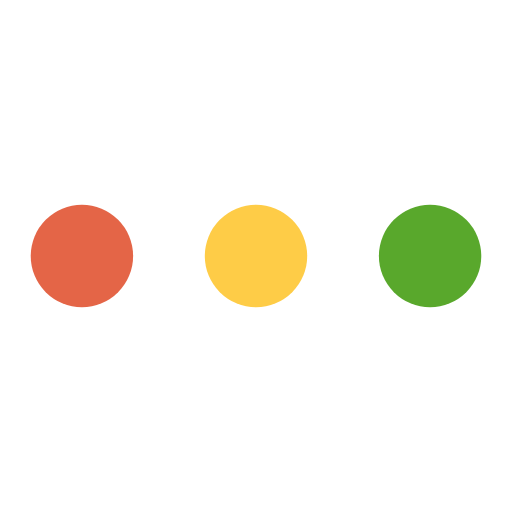
t = 0.00 s
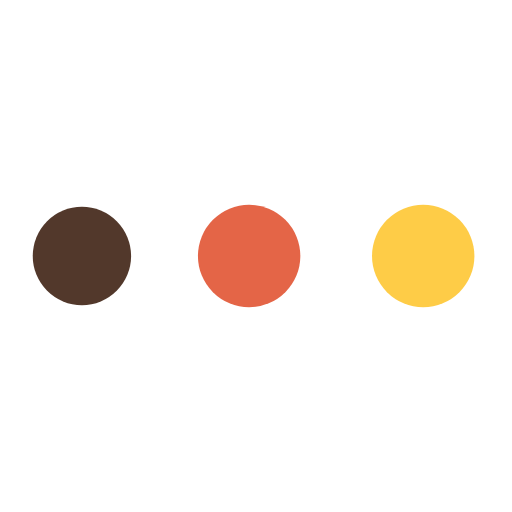
t = 0.19 s
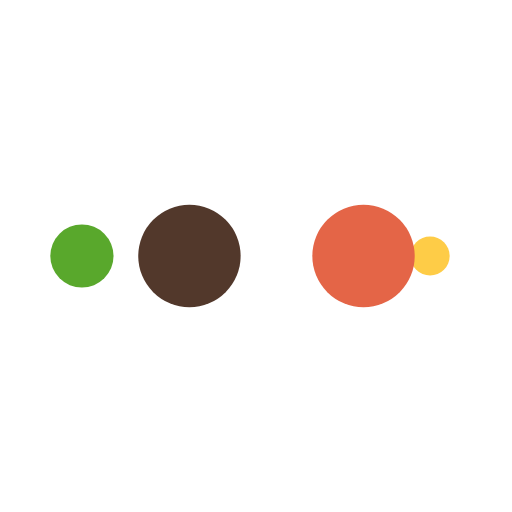
t = 0.31 s
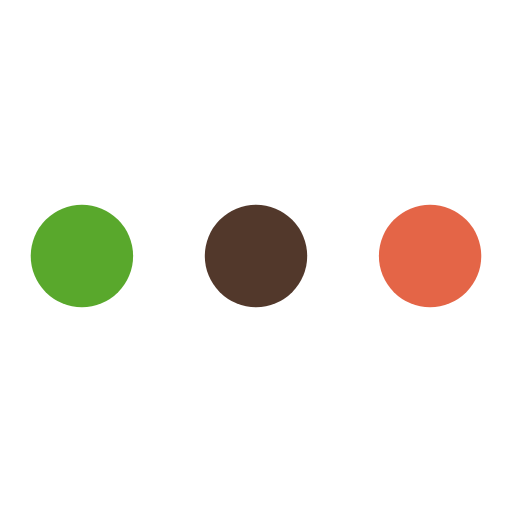
t = 0.50 s
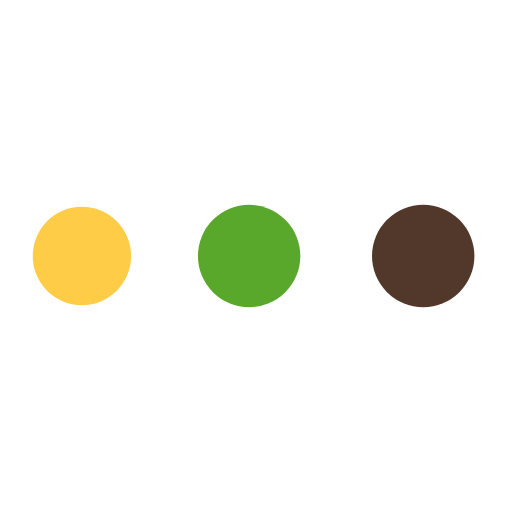
t = 0.69 s
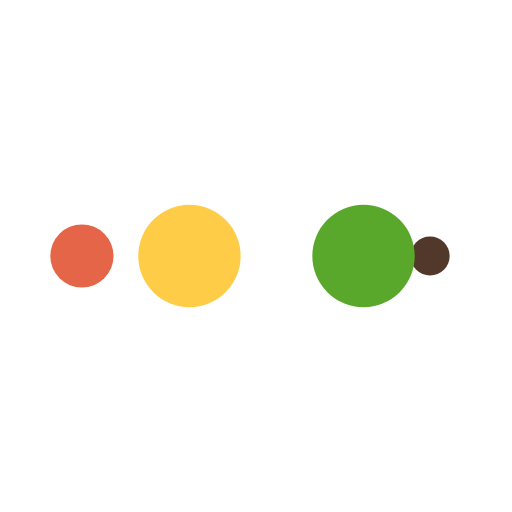
t = 0.81 s

The animated SVG that drew these frames (rendered in a browser with its animation timeline set to each time). Animation: 10 SMIL elements (animate=10); one cycle of 1.00 s, repeats indefinitely.

<svg width="200px"  height="200px"  xmlns="http://www.w3.org/2000/svg" viewBox="0 0 100 100" preserveAspectRatio="xMidYMid" class="lds-ellipsis" style="background: none;">
    <!--circle(cx="16",cy="50",r="10")-->
    <circle cx="84" cy="50" r="0" fill="#59a82c">
      <animate attributeName="r" values="10;0;0;0;0" keyTimes="0;0.25;0.5;0.75;1" keySplines="0 0.5 0.5 1;0 0.5 0.5 1;0 0.5 0.5 1;0 0.5 0.5 1" calcMode="spline" dur="1s" repeatCount="indefinite" begin="0s"></animate>
      <animate attributeName="cx" values="84;84;84;84;84" keyTimes="0;0.25;0.5;0.75;1" keySplines="0 0.5 0.5 1;0 0.5 0.5 1;0 0.5 0.5 1;0 0.5 0.5 1" calcMode="spline" dur="1s" repeatCount="indefinite" begin="0s"></animate>
    </circle>
    <circle cx="16" cy="50" r="5.62947" fill="#fecc47">
      <animate attributeName="r" values="0;10;10;10;0" keyTimes="0;0.25;0.5;0.75;1" keySplines="0 0.5 0.5 1;0 0.5 0.5 1;0 0.5 0.5 1;0 0.5 0.5 1" calcMode="spline" dur="1s" repeatCount="indefinite" begin="-0.5s"></animate>
      <animate attributeName="cx" values="16;16;50;84;84" keyTimes="0;0.25;0.5;0.75;1" keySplines="0 0.5 0.5 1;0 0.5 0.5 1;0 0.5 0.5 1;0 0.5 0.5 1" calcMode="spline" dur="1s" repeatCount="indefinite" begin="-0.5s"></animate>
    </circle>
    <circle cx="84" cy="50" r="4.37053" fill="#e46547">
      <animate attributeName="r" values="0;10;10;10;0" keyTimes="0;0.25;0.5;0.75;1" keySplines="0 0.5 0.5 1;0 0.5 0.5 1;0 0.5 0.5 1;0 0.5 0.5 1" calcMode="spline" dur="1s" repeatCount="indefinite" begin="-0.25s"></animate>
      <animate attributeName="cx" values="16;16;50;84;84" keyTimes="0;0.25;0.5;0.75;1" keySplines="0 0.5 0.5 1;0 0.5 0.5 1;0 0.5 0.5 1;0 0.5 0.5 1" calcMode="spline" dur="1s" repeatCount="indefinite" begin="-0.25s"></animate>
    </circle>
    <circle cx="69.1402" cy="50" r="10" fill="#52382b">
      <animate attributeName="r" values="0;10;10;10;0" keyTimes="0;0.25;0.5;0.75;1" keySplines="0 0.5 0.5 1;0 0.5 0.5 1;0 0.5 0.5 1;0 0.5 0.5 1" calcMode="spline" dur="1s" repeatCount="indefinite" begin="0s"></animate>
      <animate attributeName="cx" values="16;16;50;84;84" keyTimes="0;0.25;0.5;0.75;1" keySplines="0 0.5 0.5 1;0 0.5 0.5 1;0 0.5 0.5 1;0 0.5 0.5 1" calcMode="spline" dur="1s" repeatCount="indefinite" begin="0s"></animate>
    </circle>
    <circle cx="35.1402" cy="50" r="10" fill="#59a82c">
      <animate attributeName="r" values="0;0;10;10;10" keyTimes="0;0.25;0.5;0.75;1" keySplines="0 0.5 0.5 1;0 0.5 0.5 1;0 0.5 0.5 1;0 0.5 0.5 1" calcMode="spline" dur="1s" repeatCount="indefinite" begin="0s"></animate>
      <animate attributeName="cx" values="16;16;16;50;84" keyTimes="0;0.25;0.5;0.75;1" keySplines="0 0.5 0.5 1;0 0.5 0.5 1;0 0.5 0.5 1;0 0.5 0.5 1" calcMode="spline" dur="1s" repeatCount="indefinite" begin="0s"></animate>
    </circle>
  </svg>
